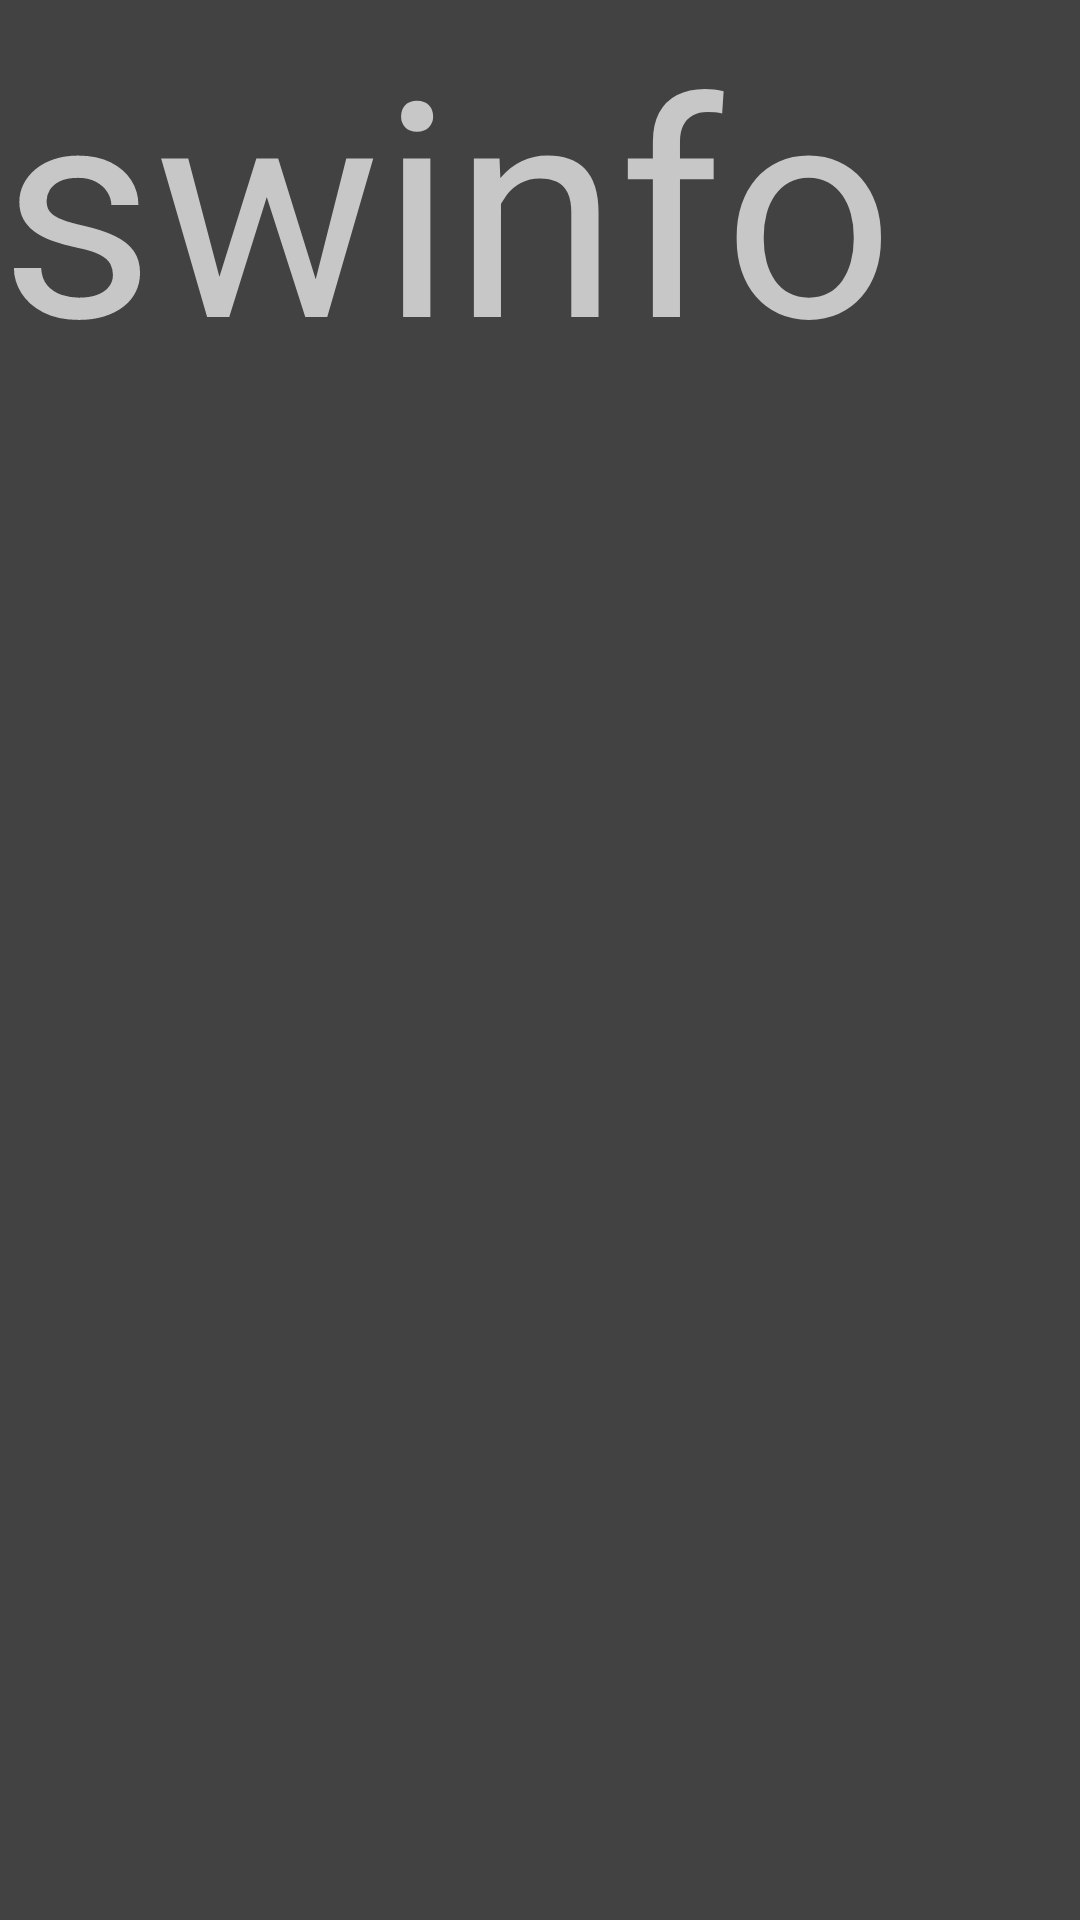

Layout XML and referenced resources for this Android screen:
<!-- AndroidManifest.xml: application theme Theme.TimeScorer -->
<!-- res/layout/fragment_sw_info.xml -->
<?xml version="1.0" encoding="utf-8"?>
<FrameLayout xmlns:android="http://schemas.android.com/apk/res/android"
    xmlns:tools="http://schemas.android.com/tools"
    android:id="@+id/fragment_sw_info"
    android:layout_width="match_parent"
    android:layout_height="match_parent"
    tools:context=".ui.SWInfoFragment"
    android:background="@color/cardview_dark_background">

    
    <TextView
        android:layout_width="wrap_content"
        android:layout_height="wrap_content"
        android:textSize="100sp"
        android:text="swinfo" />

</FrameLayout>
<!-- resources referenced by this layout -->
<resources>
  <style name="Theme.TimeScorer" parent="Theme.MaterialComponents.NoActionBar">
          <item name="android:statusBarColor" tools:targetApi="l">?attr/colorPrimaryVariant</item>
      </style>
</resources>
